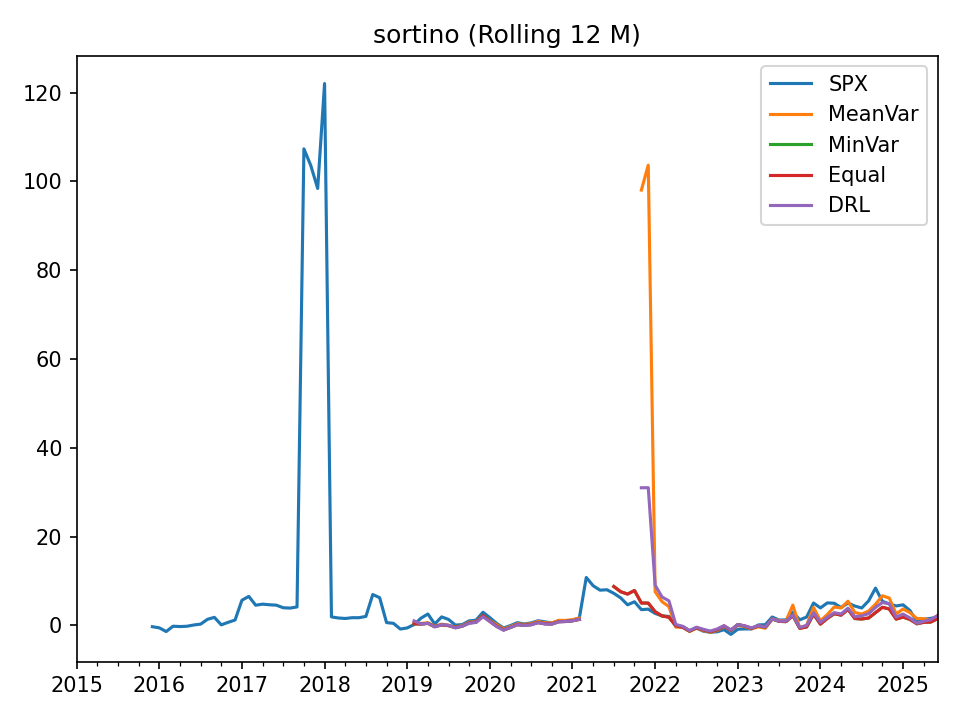

The data file committed next to this chart (first rows):
, SPX, MeanVar, MinVar, Equal, DRL
2015-01-31, , , , , 
2015-02-28, , , , , 
2015-03-31, , , , , 
2015-04-30, , , , , 
2015-05-31, , , , , 
2015-06-30, , , , , 
2015-07-31, , , , , 
2015-08-31, , , , , 
2015-09-30, , , , , 
2015-10-31, , , , , 
2015-11-30, , , , , 
2015-12-31, -0.3, , , , 
2016-01-31, -0.5567, , , , 
2016-02-29, -1.389, , , , 
2016-03-31, -0.1908, , , , 
2016-04-30, -0.2691, , , , 
2016-05-31, -0.2041, , , , 
2016-06-30, 0.08286, , , , 
2016-07-31, 0.278, , , , 
2016-08-31, 1.364, , , , 
2016-09-30, 1.806, , , , 
2016-10-31, 0.1178, , , , 
2016-11-30, 0.6847, , , , 
2016-12-31, 1.2, , , , 
2017-01-31, 5.664, , , , 
2017-02-28, 6.524, , , , 
2017-03-31, 4.538, , , , 
2017-04-30, 4.78, , , , 
2017-05-31, 4.638, , , , 
2017-06-30, 4.552, , , , 
2017-07-31, 3.966, , , , 
2017-08-31, 3.897, , , , 
2017-09-30, 4.151, , , , 
2017-10-31, 107.3, , , , 
2017-11-30, 103.6, , , , 
2017-12-31, 98.41, , , , 
2018-01-31, 122, , , , 
2018-02-28, 1.908, , , , 
2018-03-31, 1.662, , , , 
2018-04-30, 1.55, , , , 
2018-05-31, 1.726, , , , 
2018-06-30, 1.726, , , , 
2018-07-31, 2.017, , , , 
2018-08-31, 6.95, , , , 
2018-09-30, 6.231, , , , 
2018-10-31, 0.6229, , , , 
2018-11-30, 0.458, , , , 
2018-12-31, -0.8298, , , , 
2019-01-31, -0.5747, , , , 
2019-02-28, 0.1926, 0.606, 0.3638, 0.3638, 1.01
2019-03-31, 1.62, 0.4253, 0.2875, 0.2875, 0.3006
2019-04-30, 2.564, 0.5954, 0.4526, 0.4526, 0.4798
2019-05-31, 0.3006, -0.173, -0.2751, -0.2751, -0.3563
2019-06-30, 1.91, 0.2669, 0.1035, 0.1035, 0.1543
2019-07-31, 1.335, 0.03495, -0.058, -0.058, 0.02626
2019-08-31, 0.05177, -0.4472, -0.4874, -0.4874, -0.5912
2019-09-30, 0.1904, -0.04392, -0.1665, -0.1665, -0.185
2019-10-31, 1.017, 0.7162, 0.5655, 0.5655, 0.4781
2019-11-30, 1.171, 0.8273, 0.7262, 0.7262, 0.6627
2019-12-31, 2.955, 2.185, 2.2, 2.2, 1.936
... 66 more rows
